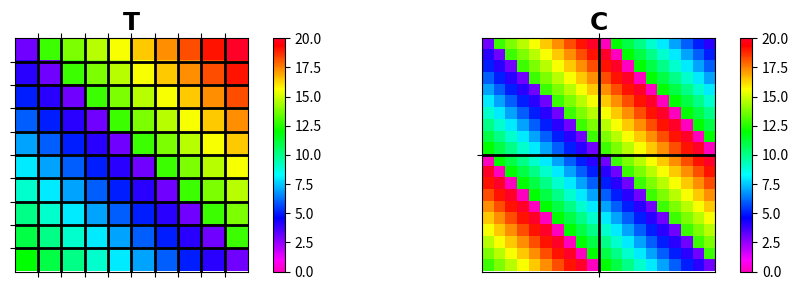

The script that saved this image:
import numpy as np
import matplotlib.pyplot as plt
from scipy.linalg import toeplitz, circulant, dft
from scipy.fft import fft, ifft, fft2, ifft2

x = np.arange(5)
print(x)

D = np.roll(np.identity(5), shift=1, axis=0)

print(D)

print(np.dot(D, x))

N = 5
#col_C = np.round(2*np.random.rand(N) - 1, decimals=2)
col_C = np.linspace(-1, 1, N)

C = circulant(col_C)

print(C)

plt.close('all')
plt.matshow(C, vmin = -1, vmax = 1, cmap='gist_rainbow_r')
plt.colorbar()
plt.xticks(ticks=np.arange(N-1)+0.5, labels=[])
plt.yticks(ticks=np.arange(N-1)+0.5, labels=[])
plt.grid(color='k', linewidth=2)
plt.show()

H = dft(N, scale='sqrtn')

np.allclose(np.dot(np.conjugate(H).T, H), np.identity(N))

np.allclose(np.conjugate(H).T, np.conjugate(H))

np.allclose(np.dot(np.conjugate(H), H), np.identity(N))

# vector containing the eigenvalues of C
lambda_C = np.sqrt(N)*np.dot(H, C[:,0])

# diagonal matrix containing the eigenvalues of C
Lambda_C = np.diag(lambda_C)

# alternative C
C2 = np.linalg.multi_dot([np.conjugate(H), Lambda_C, H]).real

# compare the original circulant matrix C and its alternative form
np.allclose(C, C2)

# create a vector v
v = np.random.rand(N)

# compute the product of C and v
C_v_matvec = np.dot(C, v)

# compute the DFT of v
DFT_v = np.dot(H, v)

# compute the product of IDFT matrix and the vector obtained from 
# the Hadamard product of the vetor lambda_C (containing the eigenvalues of C)
# and the DFt of v
C_v_DFT = np.dot(np.conjugate(H), lambda_C*DFT_v)

np.allclose(C_v_matvec, C_v_DFT)

N = 10
col_T = np.linspace(3, 10, N)
row_T = np.linspace(10, 20, N)

T = toeplitz(col_T, row_T)

plt.close('all')
plt.matshow(T, vmin = 0, vmax = 20, cmap='gist_rainbow_r')
plt.colorbar()
plt.xticks(ticks=np.arange(N-1)+0.5, labels=[])
plt.yticks(ticks=np.arange(N-1)+0.5, labels=[])
plt.grid(color='k', linewidth=2)
plt.show()

# DFT matrix
H = dft(N, scale='sqrtn')

# DFT of the first column of T
lambda_prime = np.sqrt(N)*np.dot(H, T[:,0])

# create a diagonal matrix with the vector computed above
Lambda_prime = np.diag(lambda_prime)

# create a matrix using the diagonal matrix computed above
T_prime = np.linalg.multi_dot([np.conjugate(H), Lambda_prime, H]).real

# compare the original Toepliz matrix T and that computed above
np.allclose(T, T_prime)

plt.close('all')

fig, ax = plt.subplots(nrows=1, ncols=2, figsize=(10,3))

plt.subplot(121)
plt.title('$\mathbf{T}$', fontsize=18)
plt.matshow(T, fignum=False, vmin = 0, vmax = 20, cmap='gist_rainbow_r')
plt.colorbar()
plt.xticks(ticks=np.arange(N-1)+0.5, labels=[])
plt.yticks(ticks=np.arange(N-1)+0.5, labels=[])
plt.grid(color='k', linewidth=2)

plt.subplot(122)
plt.title('$\mathbf{T}^{\prime}$', fontsize=18)
plt.matshow(T_prime, fignum=False, vmin = 0, vmax = 20, cmap='gist_rainbow_r')
plt.colorbar()
plt.xticks(ticks=np.arange(N-1)+0.5, labels=[])
plt.yticks(ticks=np.arange(N-1)+0.5, labels=[])
plt.grid(color='k', linewidth=2)

plt.tight_layout()

plt.show()

np.allclose(np.tril(T), np.tril(T_prime))

# create a vector w
w = np.random.rand(N)

# product of T and this vector w
T_w = np.dot(T, w)

# compute the matrix T' (equation 9)
T_prime_w = np.dot(T_prime, w)

# notice that they are not the same
np.allclose(T_w, T_prime_w)

# order of matrix T
N = 10

# number of non-null elements in the first column of T
N1 = 4

# first column of T with only the first N1 elements different from zero
col_T = np.linspace(3, 20, N)
col_T[N1:] = 0

# the first row has all off-diagonal terms equal to zero
row_T = np.zeros(N)

T = toeplitz(col_T, row_T)

# vector w with the last N1 elements equal to zero
w = 17*np.random.rand(N) + 3
w[N-N1:] = 0

plt.figure(figsize=(7, 4))

plt.subplot(1,2,1)
plt.title('$\mathbf{T}$', fontsize=18)
plt.matshow(T, fignum=0, vmin = 0, vmax = 20, cmap='gist_rainbow_r')
plt.xticks(ticks=np.arange(N-1)+0.5, labels=[])
plt.yticks(ticks=np.arange(N-1)+0.5, labels=[])
plt.grid(color='k', linewidth=2)

plt.subplot(1,2,2)
plt.title('$\mathbf{w}$', fontsize=18)
plt.matshow(np.reshape(w, (w.size,1)), fignum=0, vmin = 0, vmax = 20, cmap='gist_rainbow_r')
plt.colorbar()
plt.xticks(ticks=[0.5], labels=[])
plt.yticks(ticks=np.arange(N-1)+0.5, labels=[])
plt.grid(color='k', linewidth=2)

plt.tight_layout()

plt.show()

# compute T'(equations 9 and 10)
DFT_first_column_T = np.sqrt(N)*np.dot(H, T[:,0])
Diagonal_matrix = np.diag(DFT_first_column_T)
H = dft(N, scale='sqrtn')
T_prime = np.linalg.multi_dot([np.conjugate(H), Diagonal_matrix, H]).real

# compare the original Toepliz matrix T and its approximated form
np.allclose(T, T_prime)

plt.close('all')

fig, ax = plt.subplots(nrows=1, ncols=2, figsize=(10,3))

plt.subplot(121)
plt.title('$\mathbf{T}$', fontsize=18)
plt.matshow(T, fignum=False, vmin = 0, vmax = 20, cmap='gist_rainbow_r')
plt.colorbar()
plt.xticks(ticks=np.arange(N-1)+0.5, labels=[])
plt.yticks(ticks=np.arange(N-1)+0.5, labels=[])
plt.grid(color='k', linewidth=2)

plt.subplot(122)
plt.title('$\mathbf{T}^{\prime}$', fontsize=18)
plt.matshow(T_prime, fignum=False, vmin = 0, vmax = 20, cmap='gist_rainbow_r')
plt.colorbar()
plt.xticks(ticks=np.arange(N-1)+0.5, labels=[])
plt.yticks(ticks=np.arange(N-1)+0.5, labels=[])
plt.grid(color='k', linewidth=2)

plt.tight_layout()

plt.show()

np.allclose(np.tril(T), np.tril(T_prime))

T_w = np.dot(T, w)

T_prime_w = np.dot(T_prime, w)

np.allclose(T_w, T_prime_w)

DFT_w = np.dot(H, w)

T_w_fft = np.dot(np.conjugate(H), DFT_first_column_T*DFT_w).real

np.allclose(T_w, T_w_fft)

N = 10
col_T = np.linspace(3, 12, N)
row_T = np.linspace(12, 20, N)

T = toeplitz(col_T, row_T)

C_embedding = circulant(c=np.hstack([T[:,0], 0, T[0,-1:0:-1]]))

plt.close('all')

fig, ax = plt.subplots(nrows=1, ncols=2, figsize=(10,3))

plt.subplot(121)
plt.title('$\mathbf{T}$', fontsize=18)
plt.matshow(T, fignum=False, vmin = 0, vmax = 20, cmap='gist_rainbow_r')
plt.colorbar()
plt.xticks(ticks=np.arange(N-1)+0.5, labels=[])
plt.yticks(ticks=np.arange(N-1)+0.5, labels=[])
plt.grid(color='k', linewidth=2)

plt.subplot(122)
plt.title('$\mathbf{C}$', fontsize=18)
plt.matshow(C_embedding, fignum=False, vmin = 0, vmax = 20, cmap='gist_rainbow_r')
plt.colorbar()
plt.xticks(ticks=[N-0.5], labels=[])
plt.yticks(ticks=[N-0.5], labels=[])
plt.grid(color='k', linewidth=2)

plt.tight_layout()

plt.show()

N = 21
col_T = 10*np.random.rand(N)
row_T = 10*np.random.rand(N)

T = toeplitz(col_T, row_T)

w = np.random.rand(N)

T_w = np.dot(T, w)

C_embedding = circulant(c=np.hstack([T[:,0], 0, T[0,-1:0:-1]]))

v_embedding = np.hstack([w, np.zeros(N)])

H = dft(2*N, scale='sqrtn')

DFT_v_embedding = np.dot(H, v_embedding)

lambda_C_embedding = np.sqrt(2*N)*np.dot(H, C_embedding[:,0])

C_v_embedding = np.dot(np.conjugate(H), lambda_C_embedding*DFT_v_embedding)

np.allclose(T_w, C_v_embedding[:N])

